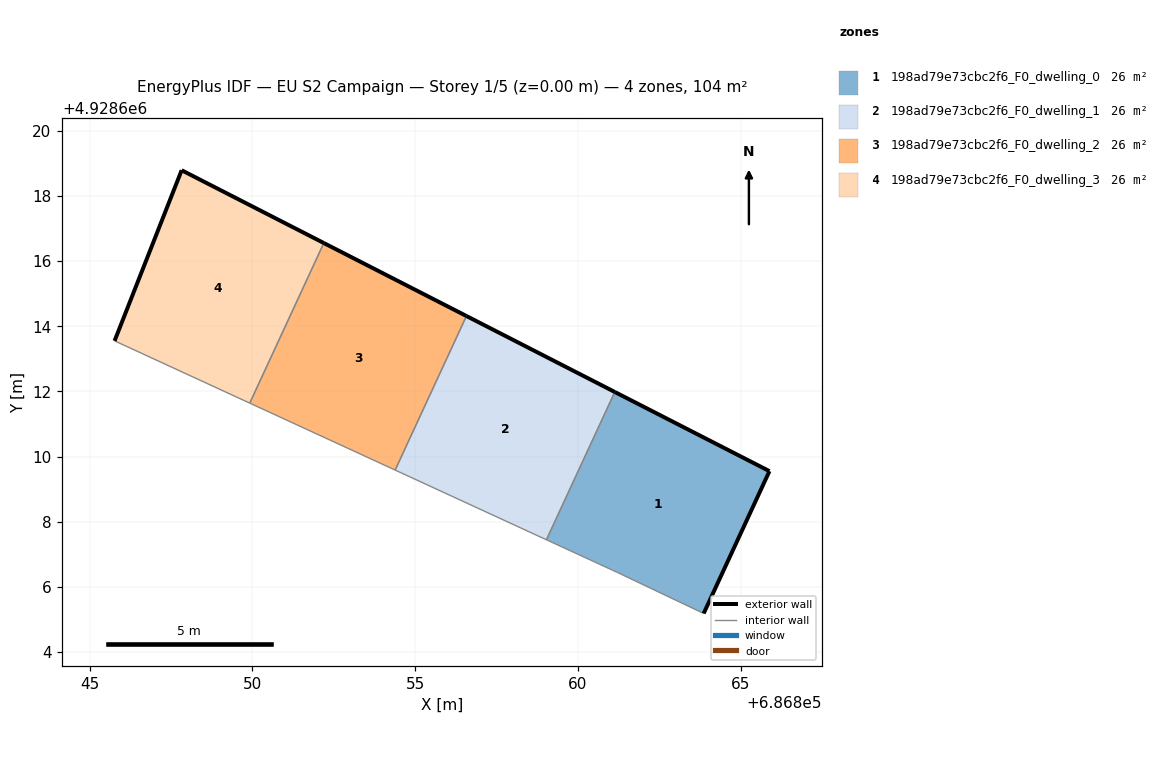
=== STOREY PLAN SPEC (per zone: floor XY polygon, exterior-wall plan segments, windows/doors) ===
zone 1: 198ad79e73cbc2f6_F0_dwelling_0  (26.1 m²)
  floor: (686863.86, 4928605.18) (686865.88, 4928609.55) (686861.13, 4928611.98) (686859.03, 4928607.45) (686861.21, 4928606.44)
  exterior wall: (686865.88, 4928609.55) – (686863.86, 4928605.18)  [4.8 m]
  exterior wall: (686861.13, 4928611.98) – (686865.88, 4928609.55)  [5.3 m]
  interior walls: 3
zone 2: 198ad79e73cbc2f6_F0_dwelling_1  (26.1 m²)
  floor: (686859.03, 4928607.45) (686861.13, 4928611.98) (686856.57, 4928614.32) (686854.38, 4928609.58)
  exterior wall: (686856.57, 4928614.32) – (686861.13, 4928611.98)  [5.1 m]
  interior walls: 3
zone 3: 198ad79e73cbc2f6_F0_dwelling_2  (26.1 m²)
  floor: (686854.38, 4928609.58) (686856.57, 4928614.32) (686852.19, 4928616.56) (686849.92, 4928611.64)
  exterior wall: (686852.19, 4928616.56) – (686856.57, 4928614.32)  [4.9 m]
  interior walls: 3
zone 4: 198ad79e73cbc2f6_F0_dwelling_3  (26.1 m²)
  floor: (686849.92, 4928611.64) (686852.19, 4928616.56) (686847.83, 4928618.79) (686845.77, 4928613.55)
  exterior wall: (686845.77, 4928613.55) – (686847.83, 4928618.79)  [5.6 m]
  exterior wall: (686847.83, 4928618.79) – (686852.19, 4928616.56)  [4.9 m]
  interior walls: 2

=== DERIVED (storey summary) ===
Building: EU S2 Campaign
Storey: 1 of 5  (floor level z = 0.00 m)
Storey gross floor area: 104.5 m²
Zones on this storey: 4
  - 198ad79e73cbc2f6_F0_dwelling_0: floor 26.1 m²; exterior wall 10.1 m (30.4 m²); WWR 0.0%
  - 198ad79e73cbc2f6_F0_dwelling_1: floor 26.1 m²; exterior wall 5.1 m (15.4 m²); WWR 0.0%
  - 198ad79e73cbc2f6_F0_dwelling_2: floor 26.1 m²; exterior wall 4.9 m (14.8 m²); WWR 0.0%
  - 198ad79e73cbc2f6_F0_dwelling_3: floor 26.1 m²; exterior wall 10.5 m (31.6 m²); WWR 0.0%
Zone adjacency (shared interzone walls):
  - 198ad79e73cbc2f6_F0_dwelling_0 ↔ 198ad79e73cbc2f6_F0_dwelling_1
  - 198ad79e73cbc2f6_F0_dwelling_1 ↔ 198ad79e73cbc2f6_F0_dwelling_2
  - 198ad79e73cbc2f6_F0_dwelling_2 ↔ 198ad79e73cbc2f6_F0_dwelling_3